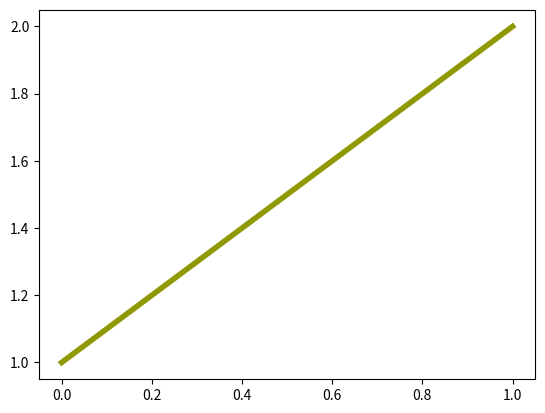

Python code for this plot: (Note: this script raises an exception after producing the figure.)
import numpy as np
import pandas as pd
import seaborn as sns
import matplotlib.pyplot as plt
import seaborn as sns

plt.plot([1, 2], lw=4, c=sns.xkcd_rgb['baby poop green'])
plt.plot([1, 2], lw=4, c=sns.xkcd_rgb['pastel1'])
plt.show()
